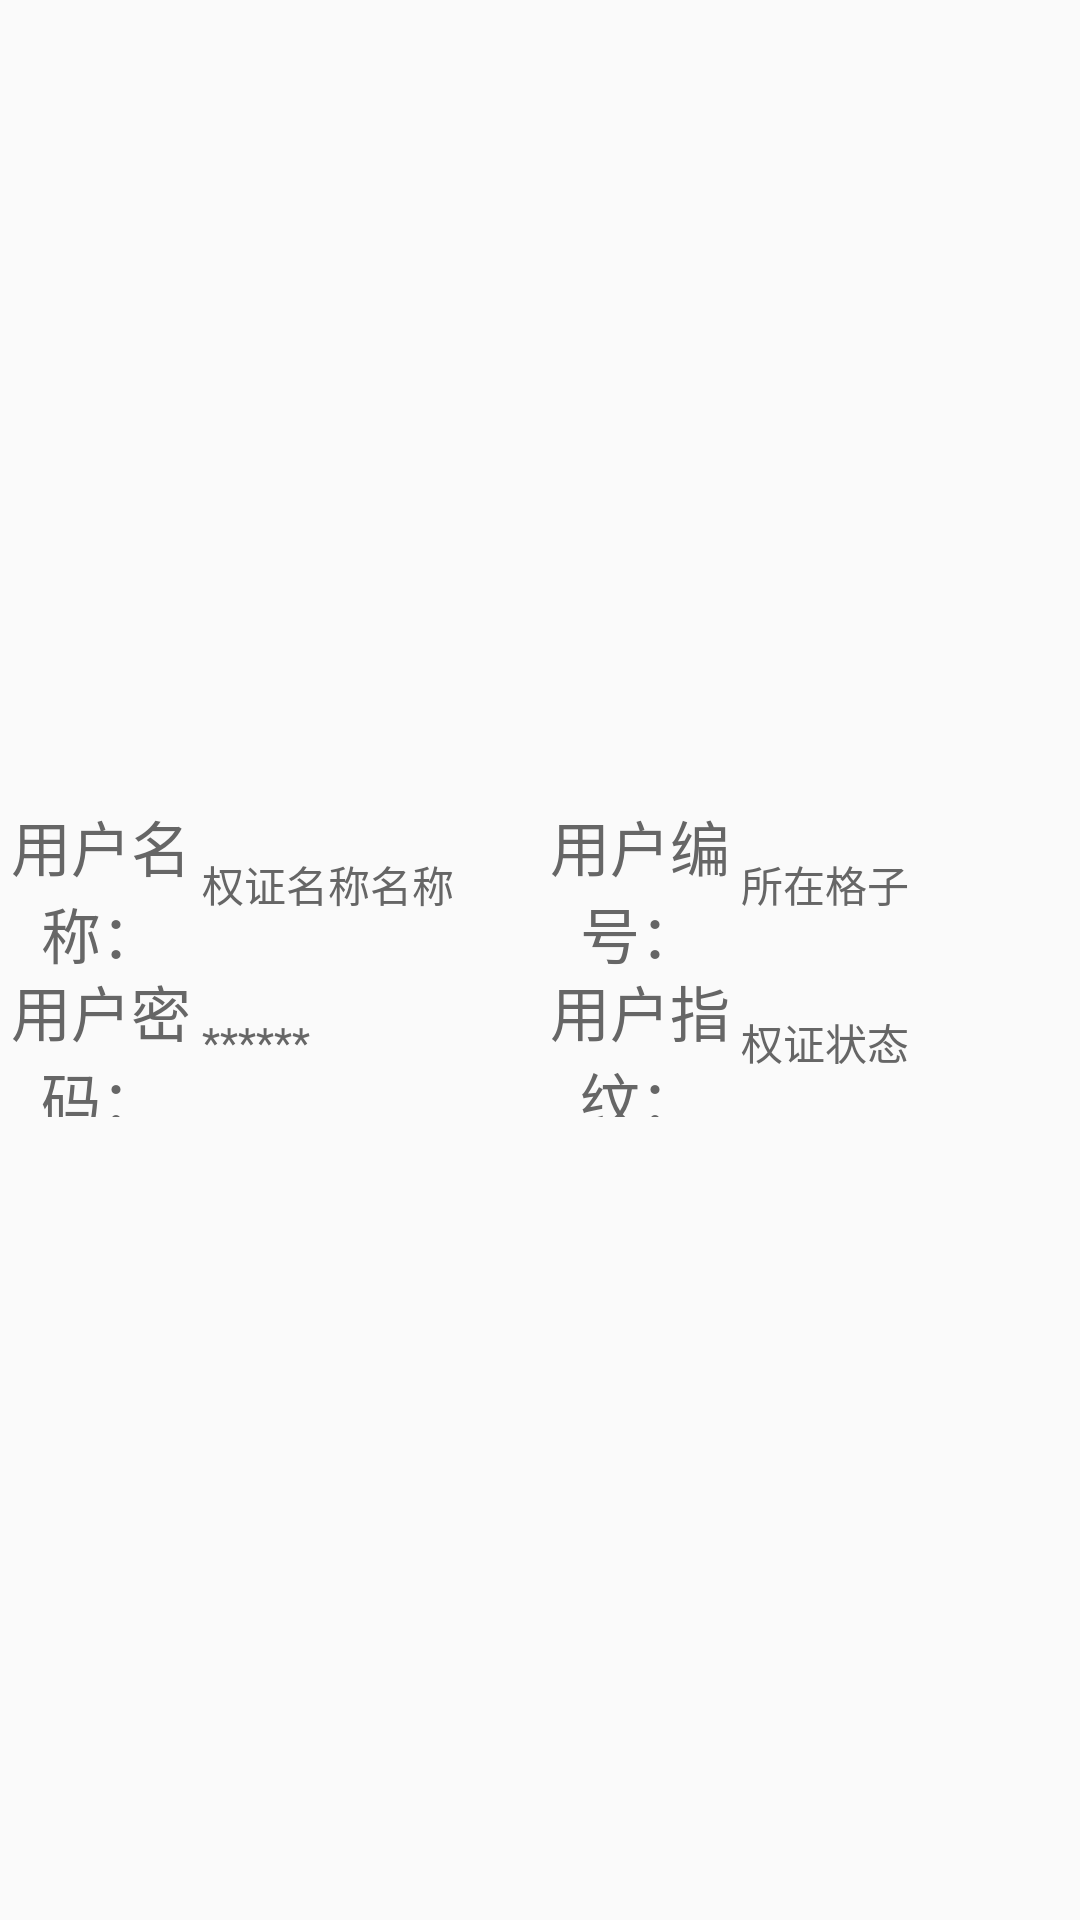

Android layout source for this screen:
<!-- AndroidManifest.xml: application theme AppTheme -->
<!-- res/layout/adapter_user_item.xml -->
<?xml version="1.0" encoding="utf-8"?>
<LinearLayout xmlns:android="http://schemas.android.com/apk/res/android"
    android:id="@+id/adapter_user_item_ll"
    android:layout_width="match_parent"
    android:layout_height="match_parent"
    android:gravity="center"
    android:orientation="vertical"
    android:paddingTop="@dimen/card_spacing"
    android:paddingBottom="@dimen/card_spacing">

    <LinearLayout
        android:layout_width="match_parent"
        android:layout_height="wrap_content"
        android:gravity="center"
        android:orientation="horizontal">

        <TextView
            android:layout_width="0dp"
            android:layout_height="@dimen/title_medium_l_spacing"
            android:layout_weight="3"
            android:gravity="center"
            android:text="用户名称："
            android:textColor="@color/gray_deep"
            android:textSize="@dimen/sub_big_text" />

        <TextView
            android:id="@+id/adapter_user_name_tv"
            android:layout_width="0dp"
            android:layout_height="@dimen/title_medium_l_spacing"
            android:layout_weight="5"
            android:gravity="center|left"
            android:text="@string/tool_name"
            android:textColor="@color/gray_deep"
            android:textSize="@dimen/sub_medium_text" />

        <TextView
            android:layout_width="0dp"
            android:layout_height="@dimen/title_medium_l_spacing"
            android:layout_weight="3"
            android:gravity="center"
            android:text="用户编号："
            android:textColor="@color/gray_deep"
            android:textSize="@dimen/sub_big_text" />

        <TextView
            android:id="@+id/adapter_user_id_tv"
            android:layout_width="0dp"
            android:layout_height="@dimen/title_medium_l_spacing"
            android:layout_weight="5"
            android:gravity="center|left"
            android:text="@string/tool_cell_number"
            android:textColor="@color/gray_deep"
            android:textSize="@dimen/sub_medium_text" />

    </LinearLayout>

    <LinearLayout
        android:layout_width="match_parent"
        android:layout_height="wrap_content"
        android:gravity="center"
        android:orientation="horizontal">

        <TextView
            android:layout_width="0dp"
            android:layout_height="@dimen/title_medium_spacing"
            android:layout_weight="3"
            android:gravity="center"
            android:text="用户密码："
            android:textColor="@color/gray_deep"
            android:textSize="@dimen/sub_big_text" />

        <TextView
            android:layout_width="0dp"
            android:layout_height="@dimen/title_medium_spacing"
            android:layout_weight="5"
            android:gravity="center|left"
            android:text="******"
            android:textColor="@color/gray_deep"
            android:textSize="@dimen/sub_medium_text" />

        <TextView
            android:layout_width="0dp"
            android:layout_height="@dimen/title_medium_spacing"
            android:layout_weight="3"
            android:gravity="center"
            android:text="用户指纹："
            android:textColor="@color/gray_deep"
            android:textSize="@dimen/sub_big_text" />

        <TextView
            android:id="@+id/adapter_user_finger_tv"
            android:layout_width="0dp"
            android:layout_height="@dimen/title_medium_spacing"
            android:layout_weight="5"
            android:gravity="center|left"
            android:text="@string/tool_state"
            android:textColor="@color/gray_deep"
            android:textSize="@dimen/sub_medium_text" />

    </LinearLayout>

</LinearLayout>
<!-- resources referenced by this layout -->
<resources>
  <color name="gray_deep">#666666</color>
  <dimen name="card_spacing">10dp</dimen>
  <dimen name="sub_big_text">20sp</dimen>
  <dimen name="sub_medium_text">14sp</dimen>
  <dimen name="title_medium_l_spacing">55dp</dimen>
  <dimen name="title_medium_spacing">50dp</dimen>
  <string name="tool_cell_number">所在格子</string>
  <string name="tool_name">权证名称名称</string>
  <string name="tool_state">权证状态</string>
  <style name="AppTheme" parent="Theme.AppCompat.Light.DarkActionBar">
          
          <item name="colorPrimary">@color/colorPrimary</item>
          <item name="colorPrimaryDark">@color/colorPrimaryDark</item>
          <item name="colorAccent">@color/md_blue_grey_300</item>
      </style>
  <color name="colorPrimary">#717171</color>
  <color name="colorPrimaryDark">#000000</color>
  <color name="md_blue_grey_300">#90A4AE</color>
</resources>
